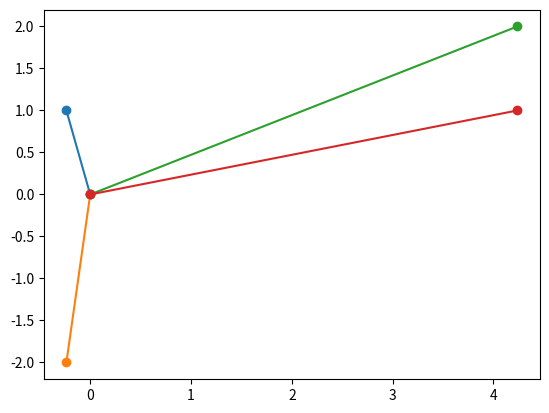

Write the Python code that produced this figure.
import numpy as np
import matplotlib.pyplot as plt

def visualize_diagonalization(A, eigenvectors):
  """Visualizes the diagonalization of A."""
  eigenvalues, _ = np.linalg.eig(A)
  for i in range(len(eigenvalues)):
    eigenvector = eigenvectors[:, i]
    plt.plot([0, eigenvalues[i]], [0, eigenvector[0]], 'o-')
    plt.plot([0, eigenvalues[i]], [0, eigenvector[1]], 'o-')
  plt.show()

def main():
  A = np.array([[1, 2], [2, 3]])
  eigenvectors = np.array([[1, 2], [-2, 1]])
  visualize_diagonalization(A, eigenvectors)

if __name__ == "__main__":
  main()
